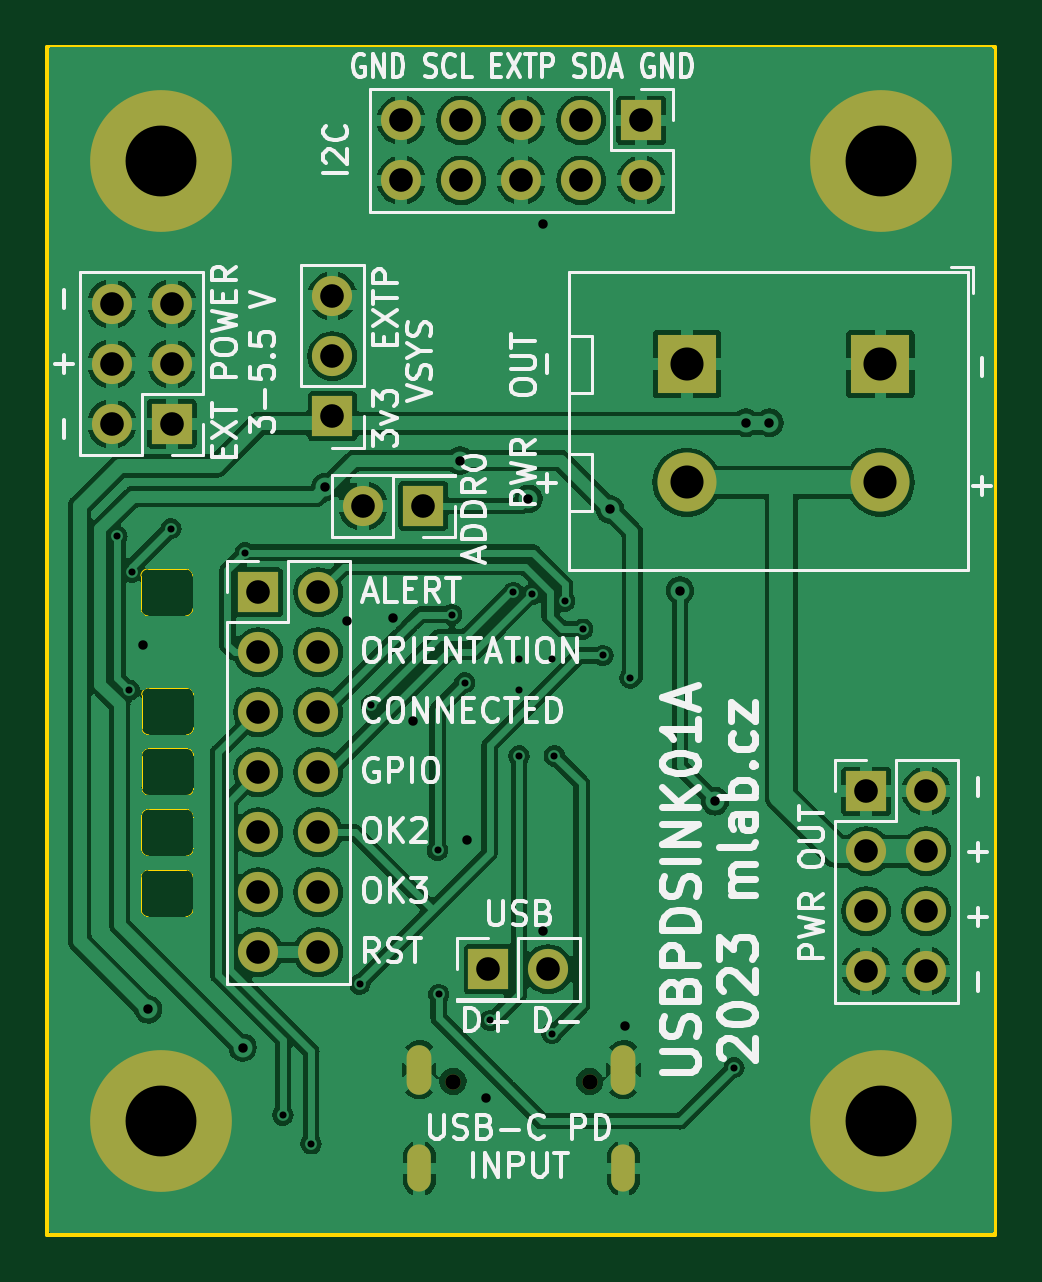
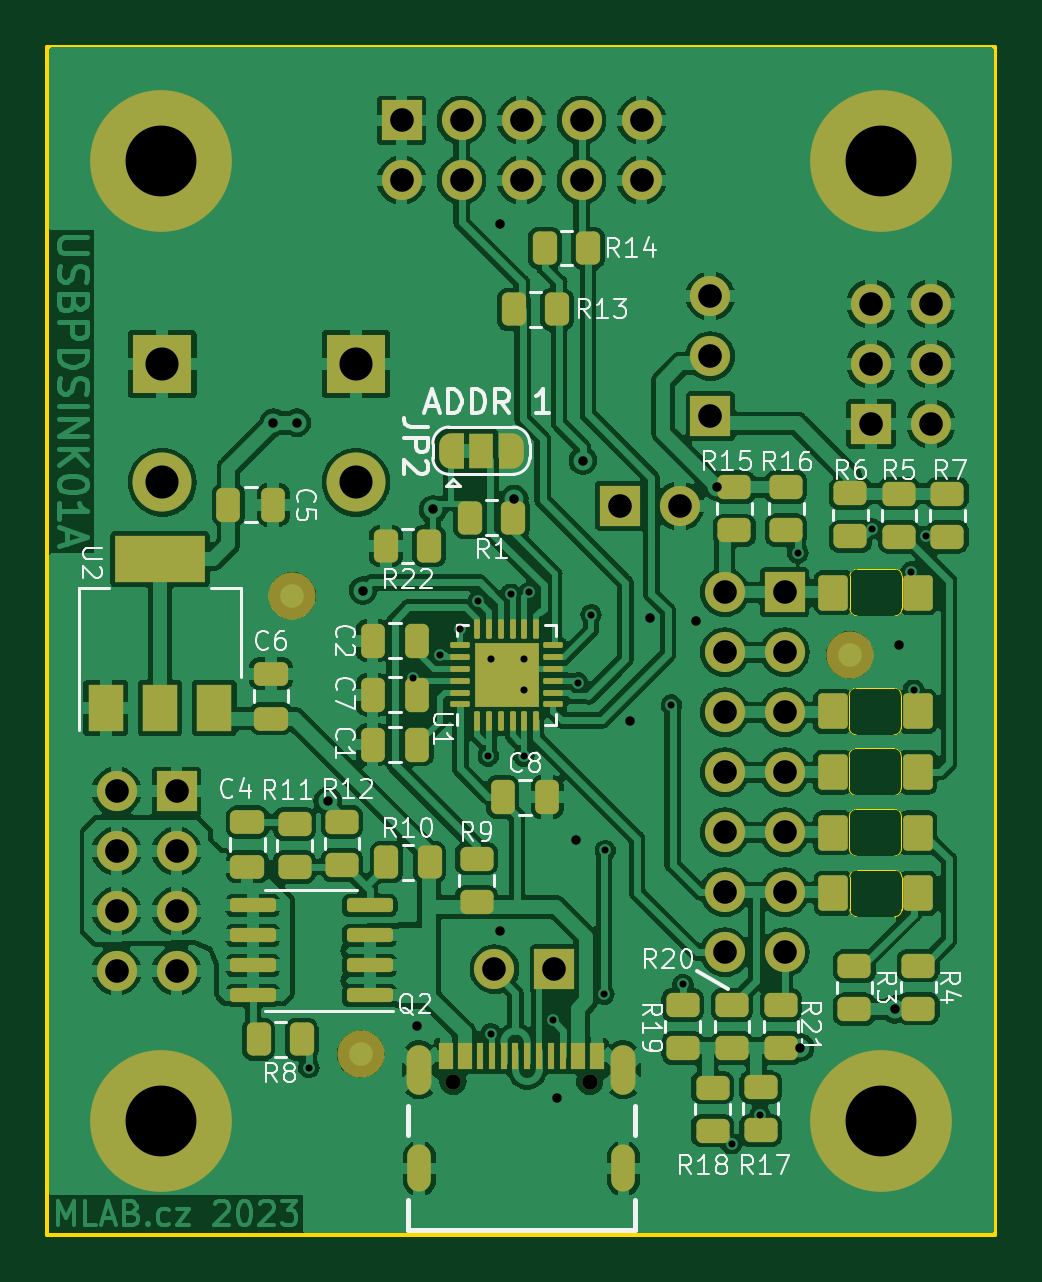
Circuit board: 11 layer files. Board 40.1 x 50.3 mm.
- bottom_copper: USBPDSINK01A-B_Cu.gbr (280320 bytes)
- bottom_mask: USBPDSINK01A-B_Mask.gbr (8979 bytes)
- paste: USBPDSINK01A-B_Paste.gbr (6099 bytes)
- bottom_silk: USBPDSINK01A-B_Silkscreen.gbr (47260 bytes)
- outline: USBPDSINK01A-Edge_Cuts.gbr (3042 bytes)
- top_copper: USBPDSINK01A-F_Cu.gbr (163375 bytes)
- top_mask: USBPDSINK01A-F_Mask.gbr (2381 bytes)
- paste: USBPDSINK01A-F_Paste.gbr (494 bytes)
- top_silk: USBPDSINK01A-F_Silkscreen.gbr (61450 bytes)
- drill: USBPDSINK01A-NPTH_drill.drl (420 bytes)
- drill: USBPDSINK01A-PTH_drill.drl (2124 bytes)

=== bottom_copper: USBPDSINK01A-B_Cu.gbr (280320 bytes, source omitted) ===
=== bottom_mask: USBPDSINK01A-B_Mask.gbr (8979 bytes, source omitted) ===
=== paste: USBPDSINK01A-B_Paste.gbr (6099 bytes, source omitted) ===
=== bottom_silk: USBPDSINK01A-B_Silkscreen.gbr (47260 bytes, source omitted) ===
=== outline: USBPDSINK01A-Edge_Cuts.gbr ===
%TF.GenerationSoftware,KiCad,Pcbnew,7.0.7-7.0.7~ubuntu23.04.1*%
%TF.CreationDate,2023-09-06T20:41:53+00:00*%
%TF.ProjectId,USBPDSINK01,55534250-4453-4494-9e4b-30312e6b6963,rev?*%
%TF.SameCoordinates,Original*%
%TF.FileFunction,Profile,NP*%
%FSLAX46Y46*%
G04 Gerber Fmt 4.6, Leading zero omitted, Abs format (unit mm)*
G04 Created by KiCad (PCBNEW 7.0.7-7.0.7~ubuntu23.04.1) date 2023-09-06 20:41:53*
%MOMM*%
%LPD*%
G01*
G04 APERTURE LIST*
%TA.AperFunction,Profile*%
%ADD10C,0.150000*%
%TD*%
%TA.AperFunction,Profile*%
%ADD11C,0.050000*%
%TD*%
G04 APERTURE END LIST*
D10*
X5334000Y55626000D02*
X45466000Y55626000D01*
X45466000Y5334001D01*
X5334000Y5334001D01*
X5334000Y55626000D01*
D11*
%TO.C,D5*%
X9325000Y28180000D02*
X9325000Y26792132D01*
X9625000Y28480000D02*
X11225000Y28480000D01*
X9625000Y26492133D02*
X11225000Y26492132D01*
X11525000Y28180000D02*
X11525000Y26792132D01*
X9625000Y28480000D02*
G75*
G03*
X9325000Y28180000I0J-300000D01*
G01*
X9325001Y26792132D02*
G75*
G03*
X9625000Y26492133I300000J1D01*
G01*
X11525000Y28180000D02*
G75*
G03*
X11225000Y28480000I-300000J0D01*
G01*
X11225000Y26492132D02*
G75*
G03*
X11524998Y26792132I0J299998D01*
G01*
%TO.C,D3*%
X9315000Y23046668D02*
X9315000Y21658800D01*
X9615000Y23346668D02*
X11215000Y23346668D01*
X9615000Y21358801D02*
X11215000Y21358800D01*
X11515000Y23046668D02*
X11515000Y21658800D01*
X9615000Y23346668D02*
G75*
G03*
X9315000Y23046668I0J-300000D01*
G01*
X9315001Y21658800D02*
G75*
G03*
X9615000Y21358801I300000J1D01*
G01*
X11515000Y23046668D02*
G75*
G03*
X11215000Y23346668I-300000J0D01*
G01*
X11215000Y21358800D02*
G75*
G03*
X11514998Y21658800I0J299998D01*
G01*
%TO.C,D2*%
X9325000Y25613334D02*
X9325000Y24225466D01*
X9625000Y25913334D02*
X11225000Y25913334D01*
X9625000Y23925467D02*
X11225000Y23925466D01*
X11525000Y25613334D02*
X11525000Y24225466D01*
X9625000Y25913334D02*
G75*
G03*
X9325000Y25613334I0J-300000D01*
G01*
X9325001Y24225466D02*
G75*
G03*
X9625000Y23925467I300000J1D01*
G01*
X11525000Y25613334D02*
G75*
G03*
X11225000Y25913334I-300000J0D01*
G01*
X11225000Y23925466D02*
G75*
G03*
X11524998Y24225466I0J299998D01*
G01*
%TO.C,D1*%
X9290000Y33215000D02*
X9290000Y31827132D01*
X9590000Y33515000D02*
X11190000Y33515000D01*
X9590000Y31527133D02*
X11190000Y31527132D01*
X11490000Y33215000D02*
X11490000Y31827132D01*
X9590000Y33515000D02*
G75*
G03*
X9290000Y33215000I0J-300000D01*
G01*
X9290001Y31827132D02*
G75*
G03*
X9590000Y31527133I300000J1D01*
G01*
X11490000Y33215000D02*
G75*
G03*
X11190000Y33515000I-300000J0D01*
G01*
X11190000Y31527132D02*
G75*
G03*
X11489998Y31827132I0J299998D01*
G01*
%TO.C,D4*%
X9300000Y20480000D02*
X9300000Y19092132D01*
X9600000Y20780000D02*
X11200000Y20780000D01*
X9600000Y18792133D02*
X11200000Y18792132D01*
X11500000Y20480000D02*
X11500000Y19092132D01*
X9600000Y20780000D02*
G75*
G03*
X9300000Y20480000I0J-300000D01*
G01*
X9300001Y19092132D02*
G75*
G03*
X9600000Y18792133I300000J1D01*
G01*
X11500000Y20480000D02*
G75*
G03*
X11200000Y20780000I-300000J0D01*
G01*
X11200000Y18792132D02*
G75*
G03*
X11499998Y19092132I0J299998D01*
G01*
%TD*%
M02*

=== top_copper: USBPDSINK01A-F_Cu.gbr (163375 bytes, source omitted) ===
=== top_mask: USBPDSINK01A-F_Mask.gbr ===
%TF.GenerationSoftware,KiCad,Pcbnew,7.0.7-7.0.7~ubuntu23.04.1*%
%TF.CreationDate,2023-09-06T20:41:53+00:00*%
%TF.ProjectId,USBPDSINK01,55534250-4453-4494-9e4b-30312e6b6963,rev?*%
%TF.SameCoordinates,Original*%
%TF.FileFunction,Soldermask,Top*%
%TF.FilePolarity,Negative*%
%FSLAX46Y46*%
G04 Gerber Fmt 4.6, Leading zero omitted, Abs format (unit mm)*
G04 Created by KiCad (PCBNEW 7.0.7-7.0.7~ubuntu23.04.1) date 2023-09-06 20:41:53*
%MOMM*%
%LPD*%
G01*
G04 APERTURE LIST*
%ADD10R,2.500000X2.500000*%
%ADD11C,2.500000*%
%ADD12C,6.000000*%
%ADD13R,1.700000X1.700000*%
%ADD14O,1.700000X1.700000*%
%ADD15C,0.650000*%
%ADD16O,1.000000X2.000000*%
%ADD17O,1.050000X2.100000*%
G04 APERTURE END LIST*
D10*
%TO.C,J7*%
X40600000Y42180000D03*
X32400000Y42180000D03*
D11*
X40600000Y37180000D03*
X32400000Y37180000D03*
%TD*%
D12*
%TO.C,M3*%
X10160000Y10160000D03*
%TD*%
D13*
%TO.C,J2*%
X30475000Y52500000D03*
D14*
X30475000Y49960000D03*
X27935000Y52500000D03*
X27935000Y49960000D03*
X25395000Y52500000D03*
X25395000Y49960000D03*
X22855000Y52500000D03*
X22855000Y49960000D03*
X20315000Y52500000D03*
X20315000Y49960000D03*
%TD*%
D13*
%TO.C,JP3*%
X17400000Y39980000D03*
D14*
X17400000Y42520000D03*
X17400000Y45060000D03*
%TD*%
D13*
%TO.C,J4*%
X10600000Y39655000D03*
D14*
X8060000Y39655000D03*
X10600000Y42195000D03*
X8060000Y42195000D03*
X10600000Y44735000D03*
X8060000Y44735000D03*
%TD*%
D13*
%TO.C,J5*%
X24000000Y16570000D03*
D14*
X26540000Y16570000D03*
%TD*%
D12*
%TO.C,M2*%
X40640000Y50800000D03*
%TD*%
%TO.C,M1*%
X10160000Y50800000D03*
%TD*%
D13*
%TO.C,J3*%
X40000000Y24100000D03*
D14*
X42540000Y24100000D03*
X40000000Y21560000D03*
X42540000Y21560000D03*
X40000000Y19020000D03*
X42540000Y19020000D03*
X40000000Y16480000D03*
X42540000Y16480000D03*
%TD*%
D13*
%TO.C,J6*%
X14255000Y32525000D03*
D14*
X16795000Y32525000D03*
X14255000Y29985000D03*
X16795000Y29985000D03*
X14255000Y27445000D03*
X16795000Y27445000D03*
X14255000Y24905000D03*
X16795000Y24905000D03*
X14255000Y22365000D03*
X16795000Y22365000D03*
X14255000Y19825000D03*
X16795000Y19825000D03*
X14255000Y17285000D03*
X16795000Y17285000D03*
%TD*%
D12*
%TO.C,M4*%
X40640000Y10160000D03*
%TD*%
D13*
%TO.C,JP1*%
X21240000Y36180000D03*
D14*
X18700000Y36180000D03*
%TD*%
D15*
%TO.C,J1*%
X28290000Y11815000D03*
X22510000Y11815000D03*
D16*
X29720000Y8135000D03*
X21080000Y8135000D03*
D17*
X29720000Y12315000D03*
X21080000Y12315000D03*
%TD*%
M02*

=== paste: USBPDSINK01A-F_Paste.gbr ===
%TF.GenerationSoftware,KiCad,Pcbnew,7.0.7-7.0.7~ubuntu23.04.1*%
%TF.CreationDate,2023-09-06T20:41:53+00:00*%
%TF.ProjectId,USBPDSINK01,55534250-4453-4494-9e4b-30312e6b6963,rev?*%
%TF.SameCoordinates,Original*%
%TF.FileFunction,Paste,Top*%
%TF.FilePolarity,Positive*%
%FSLAX46Y46*%
G04 Gerber Fmt 4.6, Leading zero omitted, Abs format (unit mm)*
G04 Created by KiCad (PCBNEW 7.0.7-7.0.7~ubuntu23.04.1) date 2023-09-06 20:41:53*
%MOMM*%
%LPD*%
G01*
G04 APERTURE LIST*
G04 APERTURE END LIST*
M02*

=== top_silk: USBPDSINK01A-F_Silkscreen.gbr (61450 bytes, source omitted) ===
=== drill: USBPDSINK01A-NPTH_drill.drl ===
M48
; DRILL file {KiCad 7.0.7-7.0.7~ubuntu23.04.1} date Wed Sep  6 20:41:53 2023
; FORMAT={3:3/ absolute / metric / suppress leading zeros}
; #@! TF.CreationDate,2023-09-06T20:41:53+00:00
; #@! TF.GenerationSoftware,Kicad,Pcbnew,7.0.7-7.0.7~ubuntu23.04.1
; #@! TF.FileFunction,NonPlated,1,2,NPTH
FMAT,2
METRIC,TZ
; #@! TA.AperFunction,NonPlated,NPTH,ComponentDrill
T1C0.650
%
G90
G05
T1
X22510Y11815
X28290Y11815
T0
M30

=== drill: USBPDSINK01A-PTH_drill.drl ===
M48
; DRILL file {KiCad 7.0.7-7.0.7~ubuntu23.04.1} date Wed Sep  6 20:41:53 2023
; FORMAT={3:3/ absolute / metric / suppress leading zeros}
; #@! TF.CreationDate,2023-09-06T20:41:53+00:00
; #@! TF.GenerationSoftware,Kicad,Pcbnew,7.0.7-7.0.7~ubuntu23.04.1
; #@! TF.FileFunction,Plated,1,2,PTH
FMAT,2
METRIC,TZ
; #@! TA.AperFunction,Plated,PTH,ViaDrill
T1C0.300
; #@! TA.AperFunction,Plated,PTH,ViaDrill
T2C0.400
; #@! TA.AperFunction,Plated,PTH,ComponentDrill
T3C0.600
; #@! TA.AperFunction,Plated,PTH,ComponentDrill
T4C1.000
; #@! TA.AperFunction,Plated,PTH,ComponentDrill
T5C1.400
; #@! TA.AperFunction,Plated,PTH,ComponentDrill
T6C3.000
%
G90
G05
T1
X8271Y34900
X8800Y28380
X8900Y33380
X10565Y35219
X13700Y34200
X15300Y10400
X16500Y9180
X18560Y15930
X19050Y27750
X21850Y21600
X21900Y15500
X22450Y31580
X23000Y28700
X24078Y14400
X25062Y32518
X25300Y29700
X25300Y28400
X25300Y25600
X25854Y32446
X26694Y13842
X26700Y29700
X26800Y25600
X27231Y32143
X27988Y30962
X28851Y29850
X30000Y28900
X34400Y12400
T2
X9400Y30300
X9600Y14870
X13600Y13250
X17100Y36984
X18000Y31300
X19950Y31450
X20800Y27080
X22800Y38100
X23100Y22050
X23900Y11100
X25700Y36480
X26300Y48100
X26300Y18200
X29150Y36030
X29800Y14150
X32110Y32600
X33600Y23680
X34900Y39700
X35900Y39700
T4
X8060Y44735
X8060Y42195
X8060Y39655
X10600Y44735
X10600Y42195
X10600Y39655
X14255Y32525
X14255Y29985
X14255Y27445
X14255Y24905
X14255Y22365
X14255Y19825
X14255Y17285
X16795Y32525
X16795Y29985
X16795Y27445
X16795Y24905
X16795Y22365
X16795Y19825
X16795Y17285
X17400Y45060
X17400Y42520
X17400Y39980
X18700Y36180
X20315Y52500
X20315Y49960
X21240Y36180
X22855Y52500
X22855Y49960
X24000Y16570
X25395Y52500
X25395Y49960
X26540Y16570
X27935Y52500
X27935Y49960
X30475Y52500
X30475Y49960
X40000Y24100
X40000Y21560
X40000Y19020
X40000Y16480
X42540Y24100
X42540Y21560
X42540Y19020
X42540Y16480
T5
X32400Y42180
X32400Y37180
X40600Y42180
X40600Y37180
T6
X10160Y50800
X10160Y10160
X40640Y50800
X40640Y10160
T3
G00X21080Y11765
M15
G01X21080Y12865
M16
G05
G00X21080Y7735
M15
G01X21080Y8535
M16
G05
G00X29720Y11765
M15
G01X29720Y12865
M16
G05
G00X29720Y7735
M15
G01X29720Y8535
M16
G05
T0
M30
